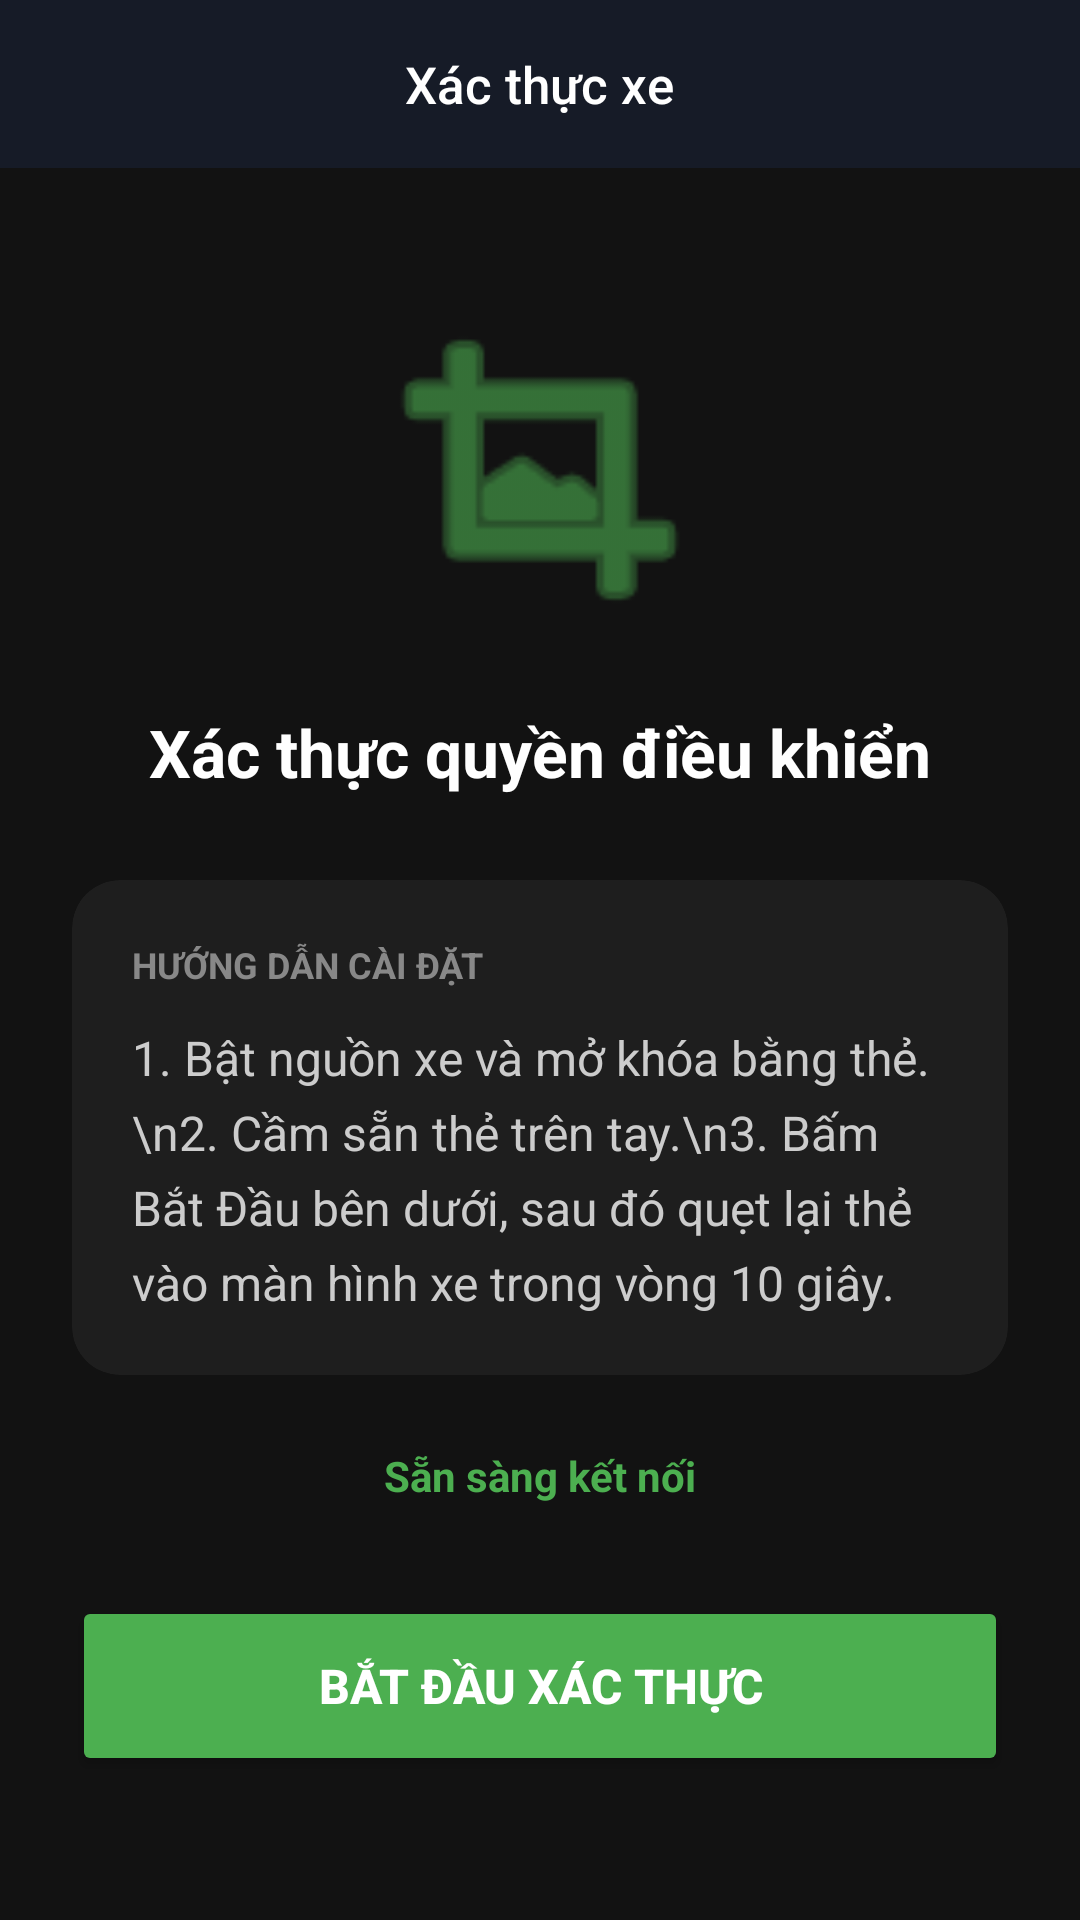

Write the Android layout XML for this screen, with the resource values it uses.
<!-- AndroidManifest.xml: application theme Theme.MyApp -->
<!-- res/layout/activity_auth.xml -->
<?xml version="1.0" encoding="utf-8"?>
<LinearLayout xmlns:android="http://schemas.android.com/apk/res/android"
    xmlns:app="http://schemas.android.com/apk/res-auto"
    android:layout_width="match_parent"
    android:layout_height="match_parent"
    android:background="#121212"
    android:orientation="vertical">

    
    <RelativeLayout
        android:layout_width="match_parent"
        android:layout_height="56dp"
        android:background="#161B27"
        android:paddingHorizontal="16dp">

        <ImageButton
            android:id="@+id/btn_close"
            android:layout_width="40dp"
            android:layout_height="40dp"
            android:layout_centerVertical="true"
            android:background="?attr/selectableItemBackgroundBorderless"
            android:contentDescription="Quay lại"
            android:src="@drawable/ic_back"
            android:tint="#FFFFFF" />

        <TextView
            android:layout_width="wrap_content"
            android:layout_height="wrap_content"
            android:layout_centerInParent="true"
            android:fontFamily="sans-serif-medium"
            android:text="Xác thực xe"
            android:textColor="#FFFFFF"
            android:textSize="17sp" />

    </RelativeLayout>

    
    <androidx.constraintlayout.widget.ConstraintLayout
        android:layout_width="match_parent"
        android:layout_height="match_parent"
        android:padding="24dp">

        <ImageView
            android:id="@+id/iv_auth_icon"
            android:layout_width="120dp"
            android:layout_height="120dp"
            android:layout_marginTop="16dp"
            android:src="@android:drawable/ic_menu_crop"
            app:tint="#4CAF50"
            app:layout_constraintEnd_toEndOf="parent"
            app:layout_constraintStart_toStartOf="parent"
            app:layout_constraintTop_toTopOf="parent" />

        <TextView
            android:id="@+id/tv_auth_title"
            android:layout_width="wrap_content"
            android:layout_height="wrap_content"
            android:layout_marginTop="20dp"
            android:text="Xác thực quyền điều khiển"
            android:textColor="#FFFFFF"
            android:textSize="22sp"
            android:textStyle="bold"
            app:layout_constraintEnd_toEndOf="parent"
            app:layout_constraintStart_toStartOf="parent"
            app:layout_constraintTop_toBottomOf="@id/iv_auth_icon" />

        <androidx.cardview.widget.CardView
            android:id="@+id/card_instruction"
            android:layout_width="0dp"
            android:layout_height="wrap_content"
            android:layout_marginTop="28dp"
            app:cardBackgroundColor="#1E1E1E"
            app:cardCornerRadius="16dp"
            app:cardElevation="0dp"
            app:layout_constraintEnd_toEndOf="parent"
            app:layout_constraintStart_toStartOf="parent"
            app:layout_constraintTop_toBottomOf="@id/tv_auth_title">

            <LinearLayout
                android:layout_width="match_parent"
                android:layout_height="wrap_content"
                android:orientation="vertical"
                android:padding="20dp">

                <TextView
                    android:layout_width="wrap_content"
                    android:layout_height="wrap_content"
                    android:text="HƯỚNG DẪN CÀI ĐẶT"
                    android:textColor="#888888"
                    android:textSize="12sp"
                    android:textStyle="bold" />

                <TextView
                    android:id="@+id/tv_instruction"
                    android:layout_width="match_parent"
                    android:layout_height="wrap_content"
                    android:layout_marginTop="12dp"
                    android:lineSpacingExtra="6dp"
                    android:text="1. Bật nguồn xe và mở khóa bằng thẻ.\n2. Cầm sẵn thẻ trên tay.\n3. Bấm Bắt Đầu bên dưới, sau đó quẹt lại thẻ vào màn hình xe trong vòng 10 giây."
                    android:textColor="#CCCCCC"
                    android:textSize="16sp" />
            </LinearLayout>
        </androidx.cardview.widget.CardView>

        <TextView
            android:id="@+id/tv_auth_status"
            android:layout_width="wrap_content"
            android:layout_height="wrap_content"
            android:layout_marginTop="24dp"
            android:text="Sẵn sàng kết nối"
            android:textColor="#4CAF50"
            android:textSize="14sp"
            android:textStyle="bold"
            app:layout_constraintEnd_toEndOf="parent"
            app:layout_constraintStart_toStartOf="parent"
            app:layout_constraintTop_toBottomOf="@id/card_instruction" />

        <ProgressBar
            android:id="@+id/progress_auth"
            android:layout_width="wrap_content"
            android:layout_height="wrap_content"
            android:layout_marginBottom="16dp"
            android:visibility="gone"
            android:indeterminateTint="#4CAF50"
            app:layout_constraintBottom_toTopOf="@id/btn_start_auth"
            app:layout_constraintEnd_toEndOf="parent"
            app:layout_constraintStart_toStartOf="parent" />

        <Button
            android:id="@+id/btn_start_auth"
            android:layout_width="0dp"
            android:layout_height="60dp"
            android:layout_marginBottom="24dp"
            android:backgroundTint="#4CAF50"
            android:text="BẮT ĐẦU XÁC THỰC"
            android:textColor="#FFFFFF"
            android:textSize="16sp"
            android:textStyle="bold"
            app:cornerRadius="30dp"
            app:layout_constraintBottom_toBottomOf="parent"
            app:layout_constraintEnd_toEndOf="parent"
            app:layout_constraintStart_toStartOf="parent" />

    </androidx.constraintlayout.widget.ConstraintLayout>

</LinearLayout>
<!-- resources referenced by this layout -->
<resources>
  <style name="Theme.MyApp" parent="Theme.MaterialComponents.DayNight.NoActionBar">
          <item name="colorPrimary">#1A9B59</item>
          <item name="colorPrimaryDark">#0F1117</item>
          <item name="colorAccent">#1A9B59</item>
          <item name="android:statusBarColor">#0F1117</item>
          <item name="android:navigationBarColor">#0F1117</item>
          
          <item name="android:windowDrawsSystemBarBackgrounds">true</item>
          <item name="android:windowTranslucentStatus">false</item>
          <item name="android:windowTranslucentNavigation">false</item>
          <item name="android:fitsSystemWindows">true</item>
      </style>
</resources>
